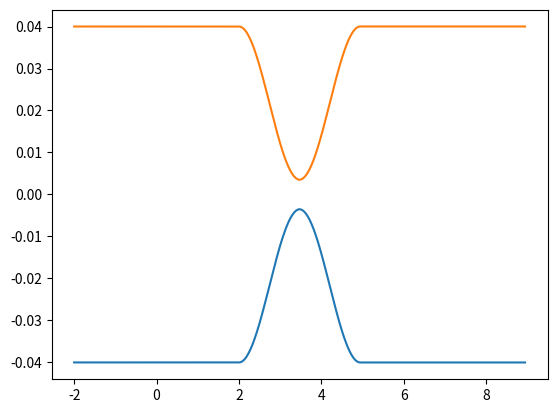

Recreate this plot in Python.
import numpy as np 
import pandas as pd
import matplotlib.pyplot as plt

class Waveguide:
    def __init__(self, xi=None, yi=None, zi=None, xv=None, yv=None, vpos=5):
        self._xi=xi
        self._yi=yi
        self._zi=zi
        
        self._xv=xv
        self._yv=yv
        self._vpos=vpos

        self._M = {}
    
    @property
    def xi(self):
        return self._xi
    
    @xi.setter
    def xi(self, x):
        self._xi=x
        self.set_init_point()
    
    @property
    def yi(self):
        return self._yi
    
    @yi.setter
    def yi(self, y):
        self._yi=y
        self.set_init_point()
    
    @property
    def zi(self):
        return self._zi
    
    @zi.setter
    def zi(self, z):
        self._zi=z
        self.set_init_point()
    
    @property
    def vpos(self):
        return self._vpos
        self.set_init_point()
    
    @vpos.setter
    def vpos(self, v):
        self._vpos=v
        
    @property
    def M(self):
        return pd.DataFrame.from_dict(self._M)
    
    def start(self, init_pos):
        assert np.size(init_pos) == 3, f'Given initial position is not valid. 3 values are required, {np.size(init_pos)} were given.'
        
        self._xi = init_pos[0]; self._M['x'] = [self._xi]
        self._yi = init_pos[1]; self._M['y'] = [self._yi]
        self._zi = init_pos[2]; self._M['z'] = [self._zi]
        self._M['f'] = [self._vpos]
        self._M['s'] = [0]
        
    def end(self):
        self._M['x'].append(self._M['x'][-1])
        self._M['y'].append(self._M['y'][-1])
        self._M['z'].append(self._M['z'][-1])
        self._M['f'].append(self._M['f'][-1])
        self._M['s'].append(0)
    
    def linear(self, increment, speed, shutter):
        self._M['x'].append(self._M['x'][-1] + increment[0])
        self._M['y'].append(self._M['y'][-1] + increment[1])
        self._M['z'].append(self._M['z'][-1] + increment[2])
        self._M['f'].append(speed)
        self._M['s'].append(shutter)
        
    def sin_bend(self, D, radius, speed, shutter, N=100):
        a = np.arccos(1-(np.abs(D/2)/radius))
        dx = 2 * radius * np.sin(a)
        
        new_x = np.arange(self._M['x'][-1], self._M['x'][-1] + dx, dx/(N - 1))
        new_y = self._M['y'][-1] + 0.5 * D * (1 - np.cos(np.pi / dx * (new_x - self._M['x'][-1])))
        new_z = self._M['z'][-1]*np.ones(new_x.shape)
        
        # update coordinates
        self._M['x'].extend(new_x)
        self._M['y'].extend(new_y)
        self._M['z'].extend(new_z)
        
        # update speed array
        if np.size(speed) == 1:
            self._M['f'].extend(speed*np.ones(new_x.shape))
        elif np.size(speed) == np.size(new_x):
            self._M['f'].extend(speed)
        else:
            raise ValueError("Speed array is neither a single value nor array of appropriate size.")    

        # update shutter array
        if np.size(shutter) == 1:
            self._M['s'].extend(shutter*np.ones(new_x.shape))
        elif np.size(speed) == np.size(new_x):
            self._M['s'].extend(shutter)
        else:
            raise ValueError("Shutter array is neither a single value nor array of appropriate size.")    

# %% GEOMETRICAL DATA
filename = "test.pgm"
nw = 1.33
ng = 1.50
neff = nw/ng
speed = 20

radius = 15
pitch = 0.080
depth = 0.035
int_dist = 0.007
int_length = 0.0
tilt_angle = 0.1
tot_length = 90

speed = 20
sht = 1
p = 0.08
Dx = 4; Dy = 0.0; Dz = 0.0
increment = [Dx, Dy, Dz]

#%% CALCULATIONS
angle = np.arccos(1 - (pitch - int_dist)/(4 * radius))
l_straight = (tot_length - int_dist - 4*radius*np.sin(angle))/2
d_bend = 0.5*(pitch-int_dist)

# %% COUPLER
coup = [Waveguide() for _ in range(2)]
for index, wg in enumerate(coup):
    [xi, yi, zi] = [-2, -p/2 + index*p, 0.035]
    
    wg.start([xi, yi, zi])
    wg.linear(increment, speed, sht)
    wg.sin_bend((-1)**index*d_bend, radius, speed, sht)
    wg.sin_bend((-1)**(index-1)*d_bend, radius, speed, sht)
    wg.linear(increment, speed, sht)
    wg.end()

print(wg.M)

plt.figure()
for wg in coup:
    plt.plot(wg.M['x'], wg.M['y'], )
plt.show()